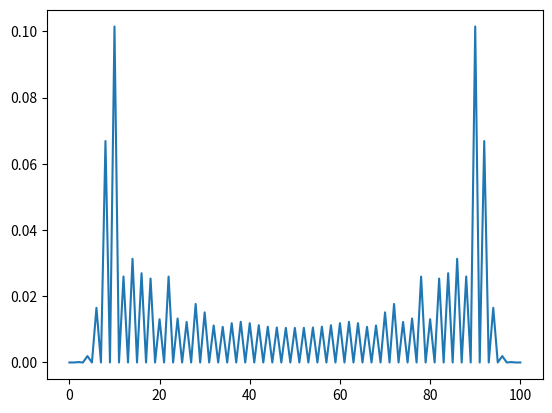

The matplotlib source for this figure:
from numpy import *
import matplotlib.pyplot as plt
size = 101
center = int(round((size - 1) / 2))
Psi = full((size,2),0.j)
P = full(size,0.)
N = 60
v=sqrt(0.5)
H = v * array([[1,1],[1,-1]])
Psi[center] = v * array([1,1j])
listPsi = [Psi]

for j in range(N):
      oldPsi=listPsi[-1]
      coinflipPsi = [matmul(H,x) for x in oldPsi]
      newPsi = full((size,2),0.j)
      for i in range(1,size-1):           
            newPsi[i] =[ coinflipPsi[i+1][0],coinflipPsi[i-1][1]] 
               
      listPsi.append(newPsi)
      
plt.plot([abs(x[0])**2 + abs(x[1])**2 for x in listPsi[-1] ])
plt.show()
      
